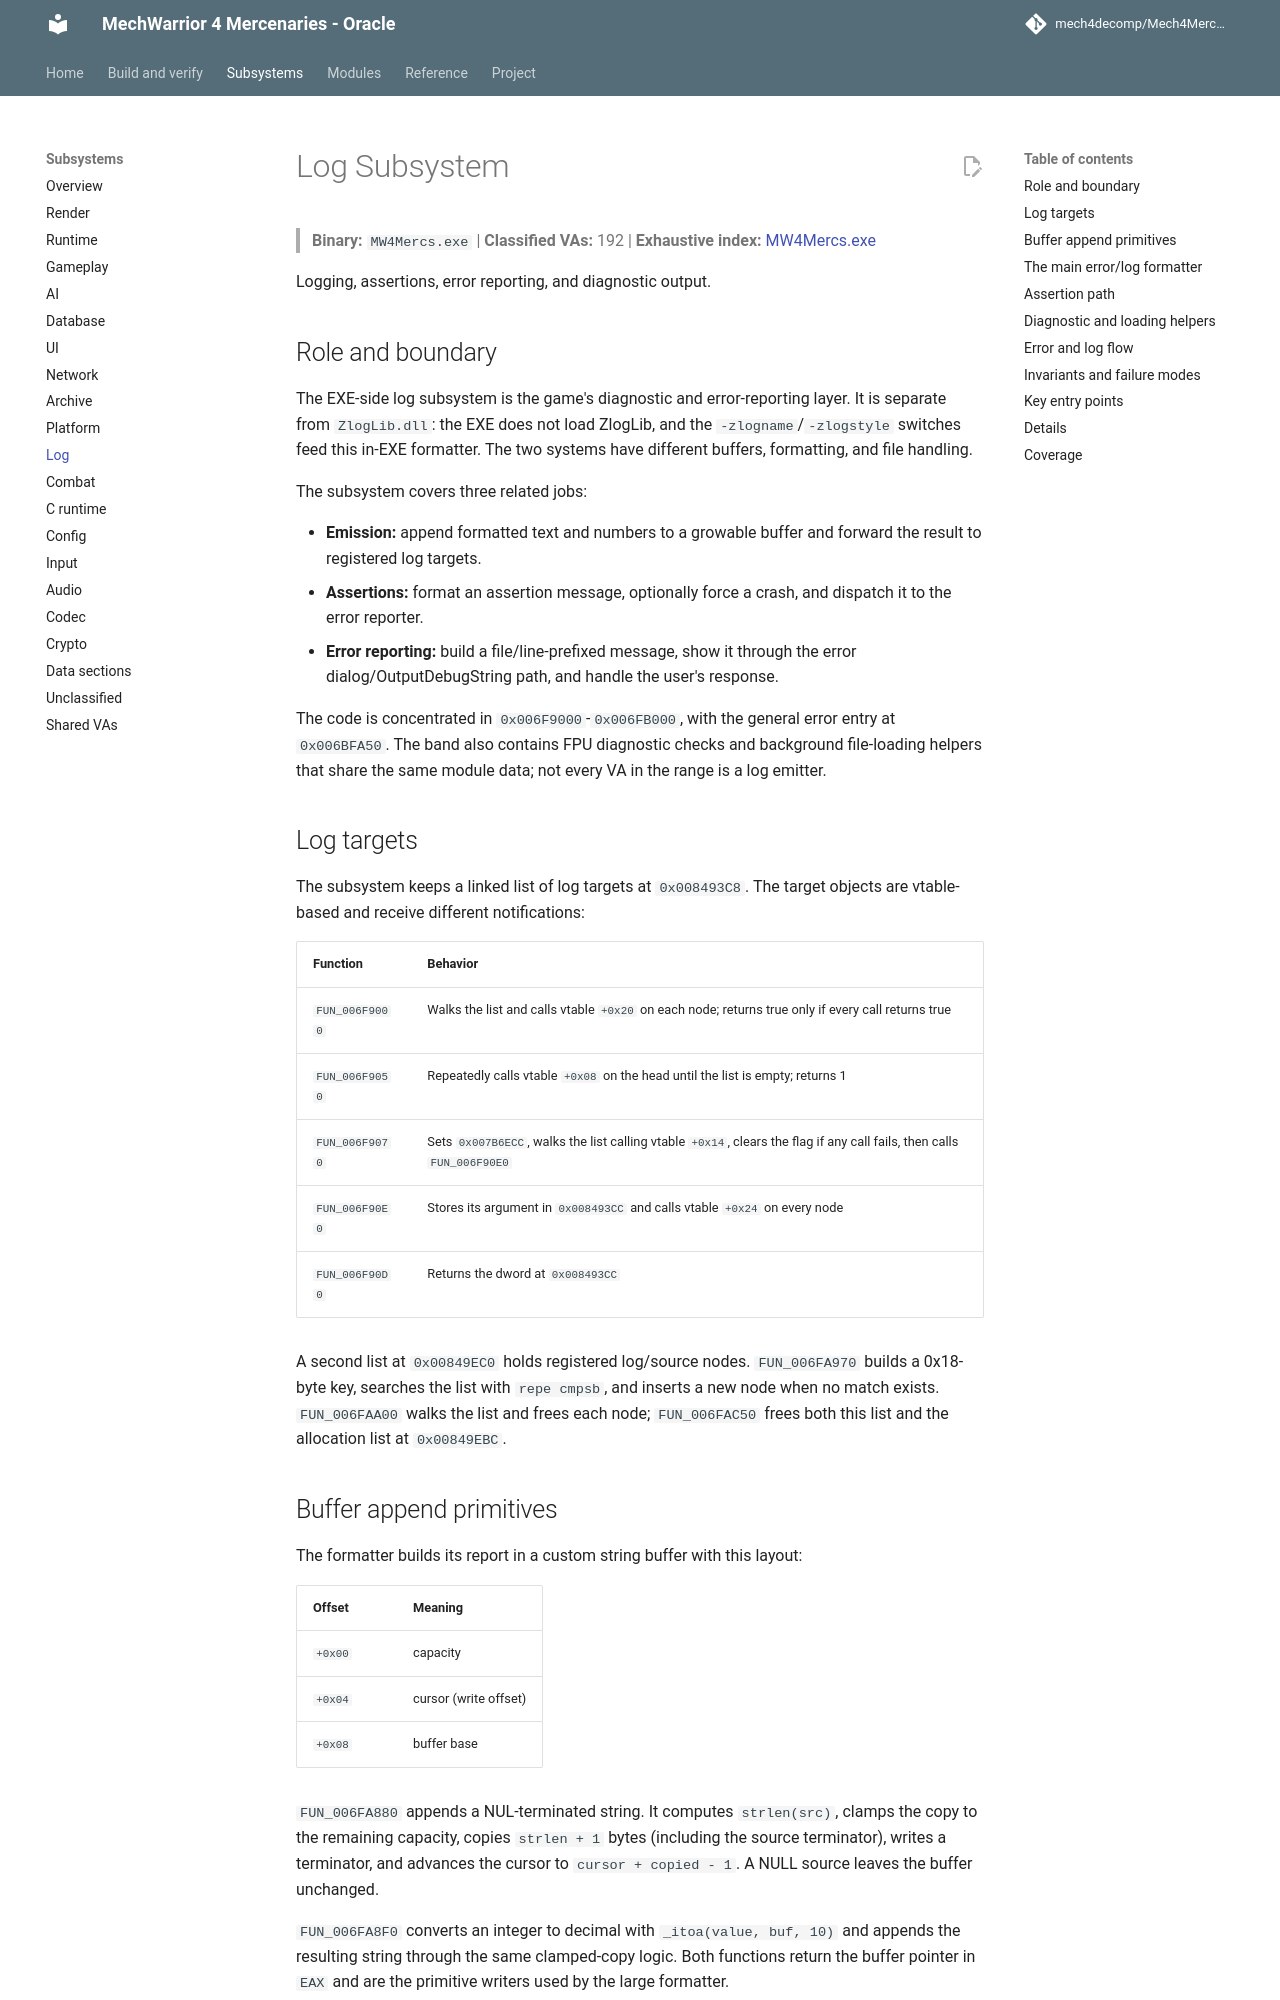

repository: mech4decomp/Mech4MercDecomp · page: subsystems/log/index.html · generator: mkdocs

# Log Subsystem

> **Binary:** `MW4Mercs.exe` | **Classified VAs:** 192 | **Exhaustive index:** [MW4Mercs.exe](../va_index/MW4Mercs_exe.md)

Logging, assertions, error reporting, and diagnostic output.

## Role and boundary

The EXE-side log subsystem is the game's diagnostic and error-reporting layer.
It is separate from `ZlogLib.dll`: the EXE does not load ZlogLib, and the
`-zlogname`/`-zlogstyle` switches feed this in-EXE formatter. The two systems
have different buffers, formatting, and file handling.

The subsystem covers three related jobs:

- **Emission:** append formatted text and numbers to a growable buffer and
  forward the result to registered log targets.
- **Assertions:** format an assertion message, optionally force a crash, and
  dispatch it to the error reporter.
- **Error reporting:** build a file/line-prefixed message, show it through the
  error dialog/OutputDebugString path, and handle the user's response.

The code is concentrated in `0x006F9000`-`0x006FB000`, with the general error
entry at `0x006BFA50`. The band also contains FPU diagnostic checks and
background file-loading helpers that share the same module data; not every VA
in the range is a log emitter.

## Log targets

The subsystem keeps a linked list of log targets at `0x008493C8`. The target
objects are vtable-based and receive different notifications:

| Function | Behavior |
|----------|----------|
| `FUN_006F9000` | Walks the list and calls vtable `+0x20` on each node; returns true only if every call returns true |
| `FUN_006F9050` | Repeatedly calls vtable `+0x08` on the head until the list is empty; returns 1 |
| `FUN_006F9070` | Sets `0x007B6ECC`, walks the list calling vtable `+0x14`, clears the flag if any call fails, then calls `FUN_006F90E0` |
| `FUN_006F90E0` | Stores its argument in `0x008493CC` and calls vtable `+0x24` on every node |
| `FUN_006F90D0` | Returns the dword at `0x008493CC` |

A second list at `0x00849EC0` holds registered log/source nodes.
`FUN_006FA970` builds a 0x18-byte key, searches the list with `repe cmpsb`,
and inserts a new node when no match exists. `FUN_006FAA00` walks the list and
frees each node; `FUN_006FAC50` frees both this list and the allocation list at
`0x00849EBC`.

## Buffer append primitives

The formatter builds its report in a custom string buffer with this layout:

| Offset | Meaning |
|--------|---------|
| `+0x00` | capacity |
| `+0x04` | cursor (write offset) |
| `+0x08` | buffer base |

`FUN_006FA880` appends a NUL-terminated string. It computes `strlen(src)`,
clamps the copy to the remaining capacity, copies `strlen + 1` bytes (including
the source terminator), writes a terminator, and advances the cursor to
`cursor + copied - 1`. A NULL source leaves the buffer unchanged.

`FUN_006FA8F0` converts an integer to decimal with `_itoa(value, buf, 10)` and
appends the resulting string through the same clamped-copy logic. Both
functions return the buffer pointer in `EAX` and are the primitive writers used
by the large formatter.
